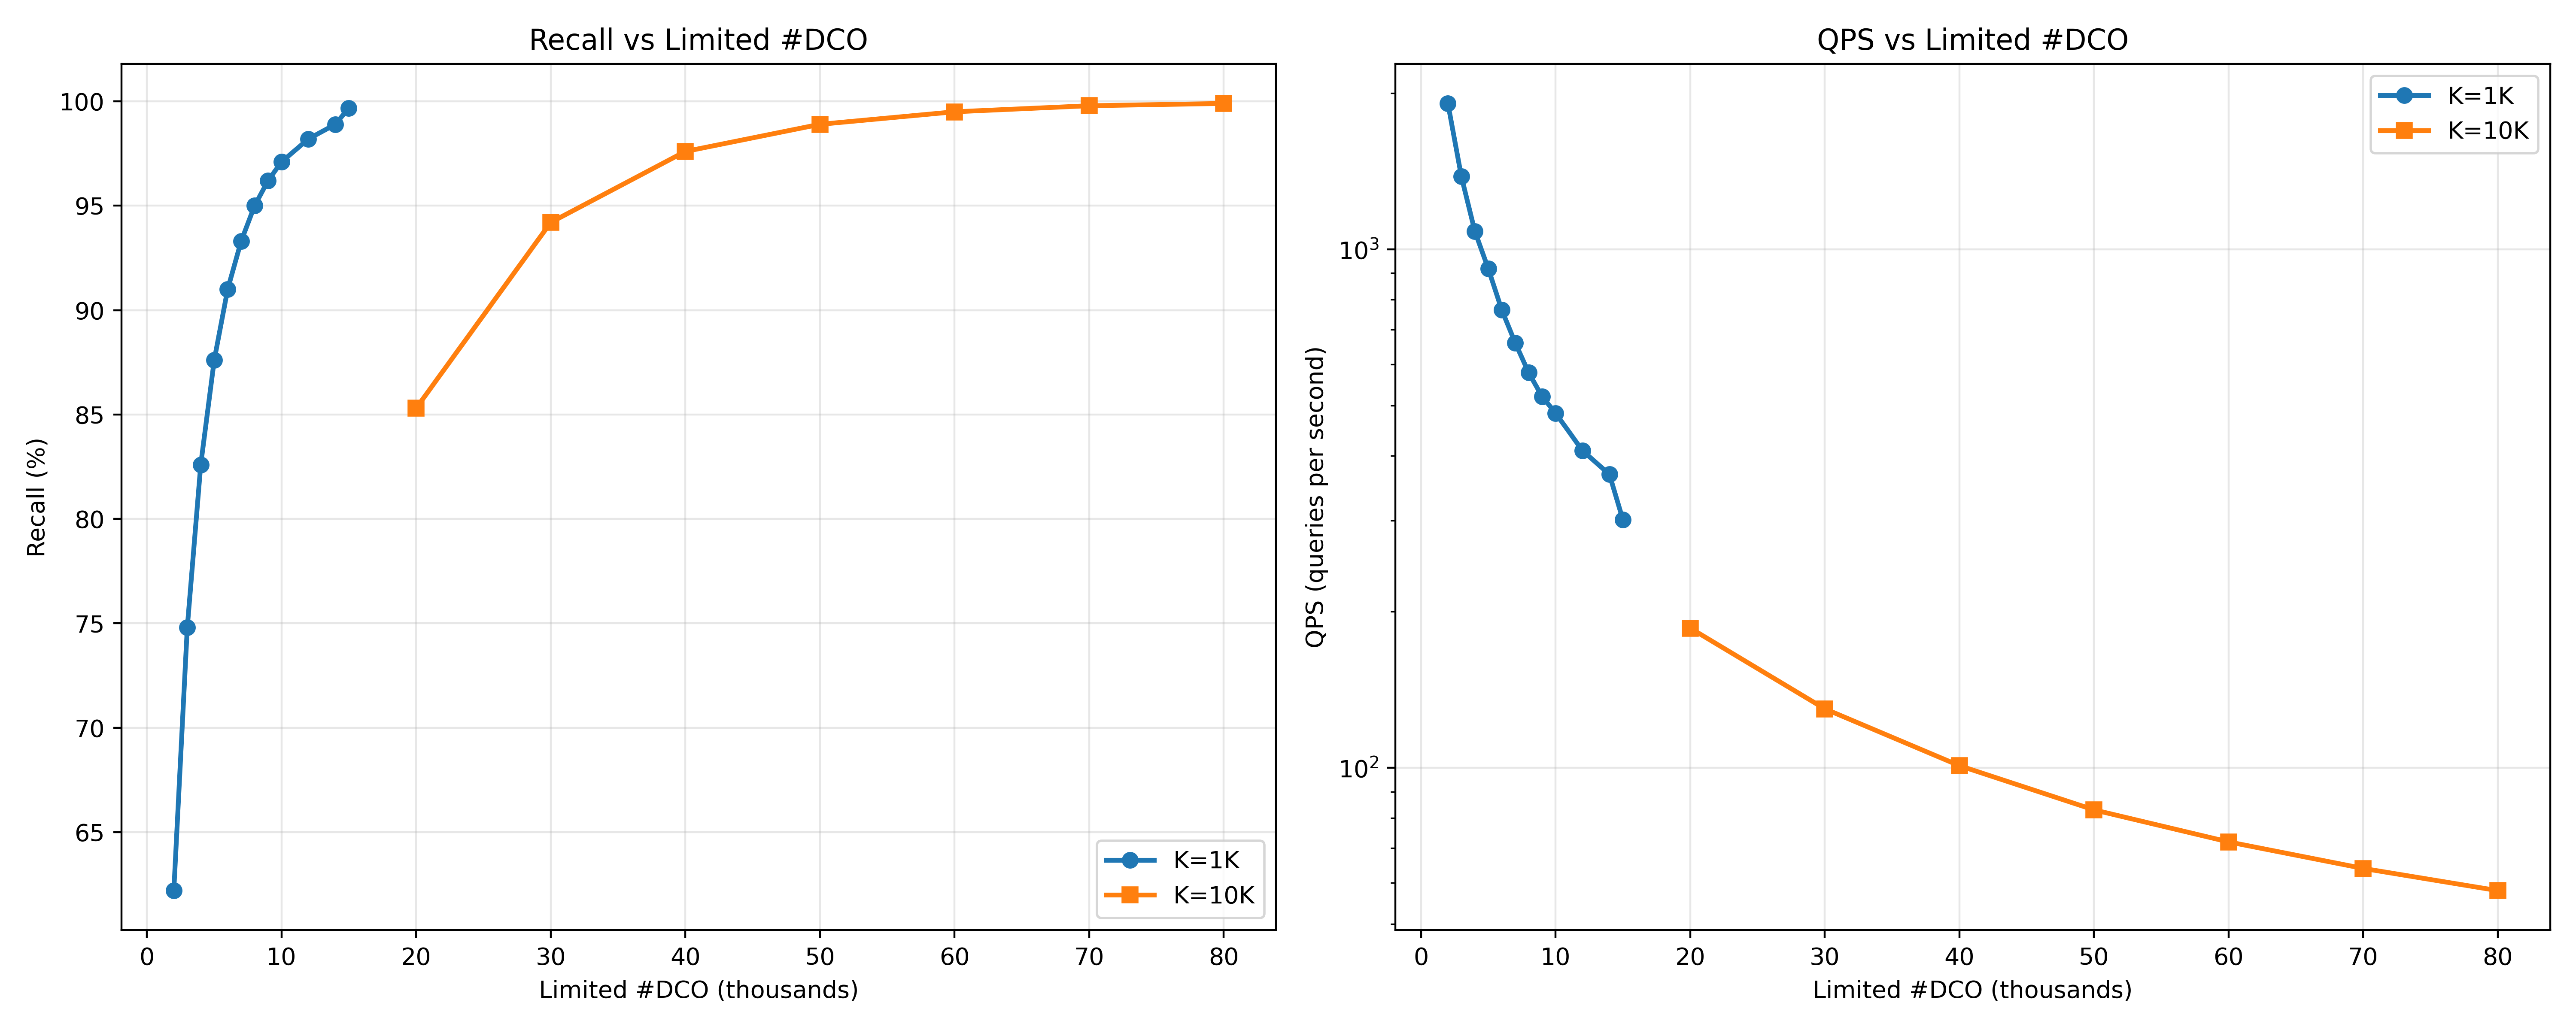

Source code (Python):
import matplotlib.pyplot as plt
import numpy as np

# Data for K=1K
k1_limited_dco = [2, 3, 4, 5, 6, 7, 8, 9, 10, 12, 14, 15]  # in thousands
k1_recall = [62.2, 74.8, 82.6, 87.6, 91, 93.3, 95, 96.2, 97.1, 98.2, 98.9, 99.68]
k1_qps = [1910, 1381, 1083, 917, 764, 660, 578, 520, 483, 409, 368, 301]

# Data for K=10K  
k10_limited_dco = [20, 30, 40, 50, 60, 70, 80]  # in thousands
k10_recall = [85.3, 94.2, 97.6, 98.9, 99.5, 99.79, 99.9]
k10_qps = [186, 130, 101, 83, 72, 64, 58]

# Create two line plots
fig, (ax1, ax2) = plt.subplots(1, 2, figsize=(15, 6))

# Plot 1: Recall vs Limited DCO
ax1.plot(k1_limited_dco, k1_recall, 'o-', label='K=1K', linewidth=2, markersize=6)
ax1.plot(k10_limited_dco, k10_recall, 's-', label='K=10K', linewidth=2, markersize=6)
ax1.set_xlabel('Limited #DCO (thousands)')
ax1.set_ylabel('Recall (%)')
ax1.set_title('Recall vs Limited #DCO')
ax1.grid(True, alpha=0.3)
ax1.legend()

# Plot 2: QPS vs Limited DCO
ax2.plot(k1_limited_dco, k1_qps, 'o-', label='K=1K', linewidth=2, markersize=6)
ax2.plot(k10_limited_dco, k10_qps, 's-', label='K=10K', linewidth=2, markersize=6)
ax2.set_xlabel('Limited #DCO (thousands)')
ax2.set_ylabel('QPS (queries per second)')
ax2.set_title('QPS vs Limited #DCO')
ax2.set_yscale('log')
ax2.grid(True, alpha=0.3)
ax2.legend()

plt.tight_layout()
plt.savefig('sift_hnsw_largeK.png', dpi=400)
plt.close()